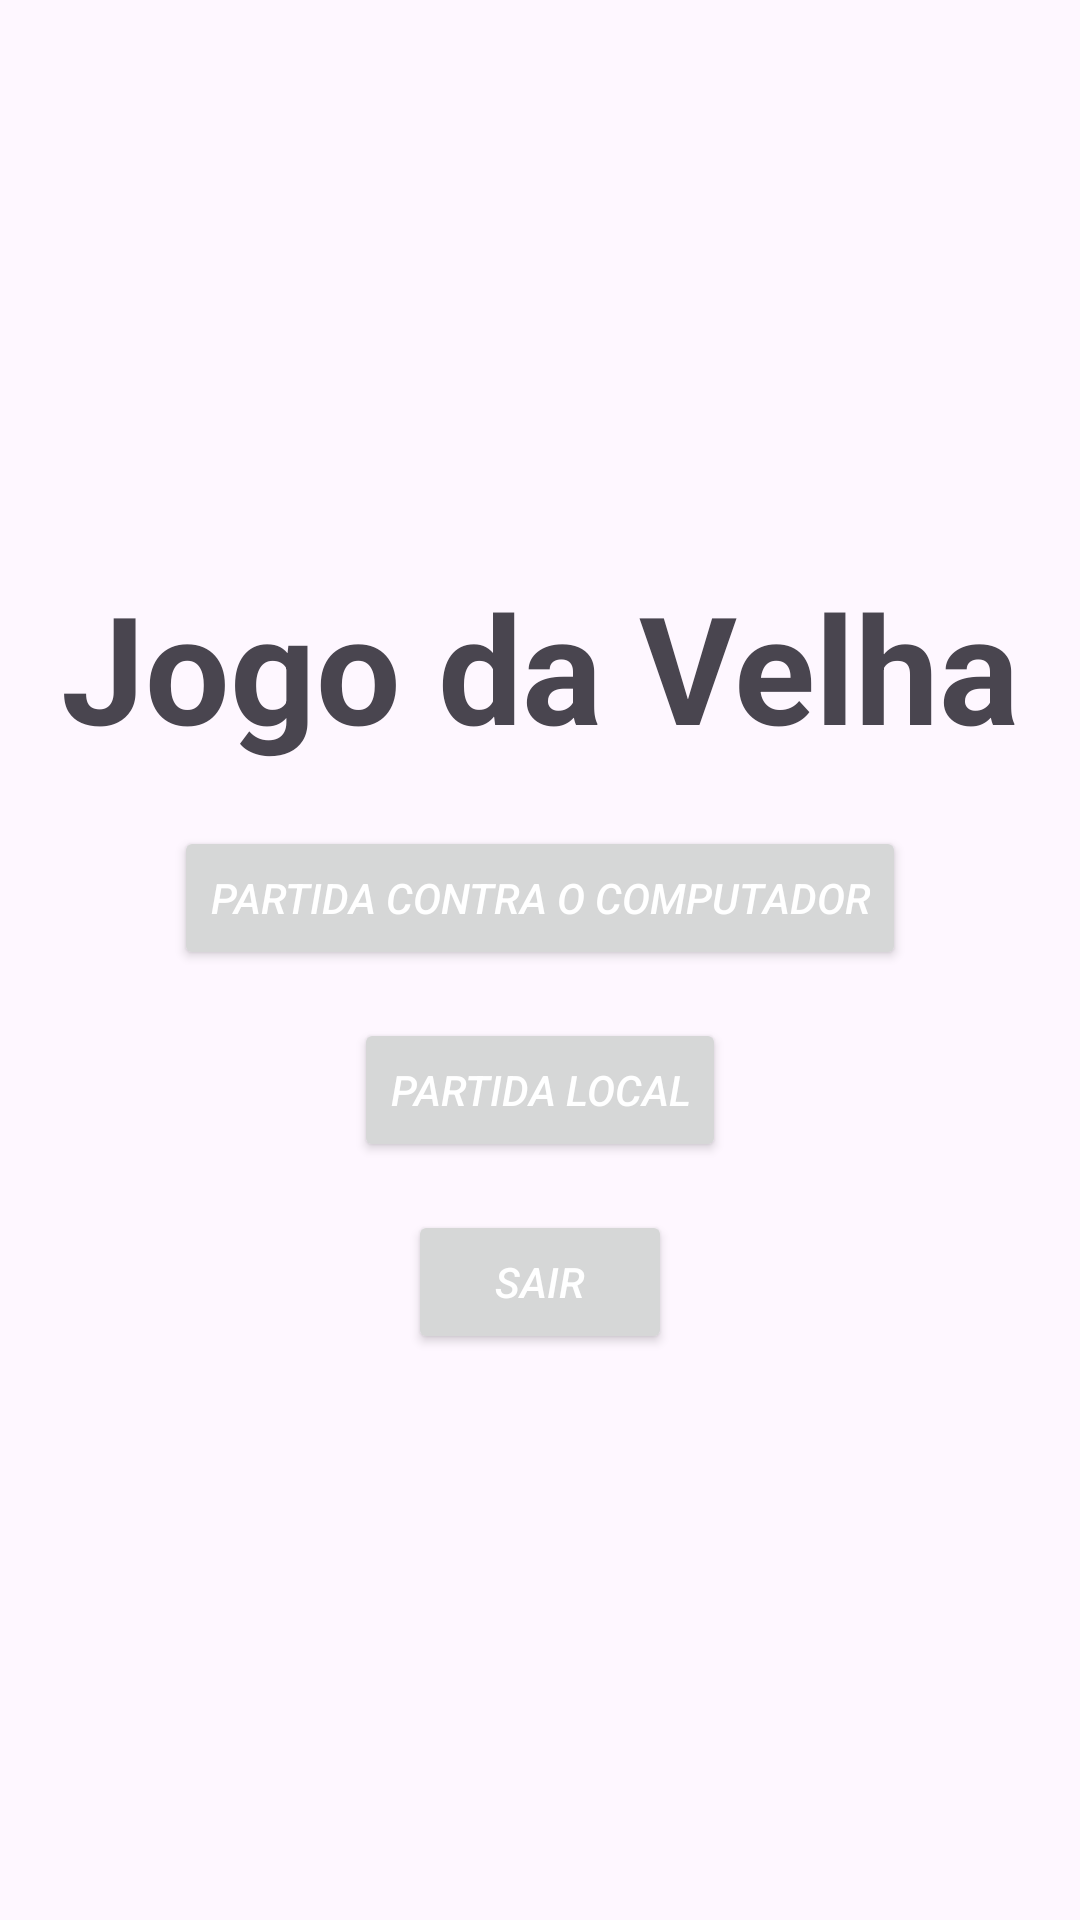

Write the Android layout XML for this screen, with the resource values it uses.
<!-- AndroidManifest.xml: application theme Theme.JOGO_DA_VELHA -->
<!-- res/layout/activity_menu.xml -->
<?xml version="1.0" encoding="utf-8"?>
<LinearLayout xmlns:android="http://schemas.android.com/apk/res/android"
    android:layout_width="match_parent"
    android:layout_height="match_parent"
    android:orientation="vertical"
    android:gravity="center"
    android:padding="16dp"
    >
    <TextView
        android:layout_width="wrap_content"
        android:layout_height="wrap_content"
        android:text="Jogo da Velha"
        android:textSize="50sp"
        android:layout_marginBottom="20dp"
        android:textStyle="bold"
        >
    </TextView>
    <Button
        android:id="@+id/buttonComp"
        android:layout_width="wrap_content"
        android:layout_height="wrap_content"
        android:text="Partida Contra o Computador"
        android:textColor="#FFFFFF"
        android:textStyle="italic" />

    <Button
        android:id="@+id/buttonLocal"
        android:layout_width="wrap_content"
        android:layout_height="wrap_content"
        android:text="Partida local"
        android:textColor="#FFFFFF"
        android:textStyle="italic"
        android:layout_marginTop="16dp" />

    <Button
        android:id="@+id/buttonSair"
        android:layout_width="wrap_content"
        android:layout_height="wrap_content"
        android:text="Sair"
        android:textColor="#FFFFFF"
        android:textStyle="italic"
        android:layout_marginTop="16dp" />
</LinearLayout>
<!-- resources referenced by this layout -->
<resources>
  <style name="Theme.JOGO_DA_VELHA" parent="Base.Theme.JOGO_DA_VELHA" />
  <style name="Base.Theme.JOGO_DA_VELHA" parent="Theme.Material3.DayNight.NoActionBar">
          
          
      </style>
</resources>
